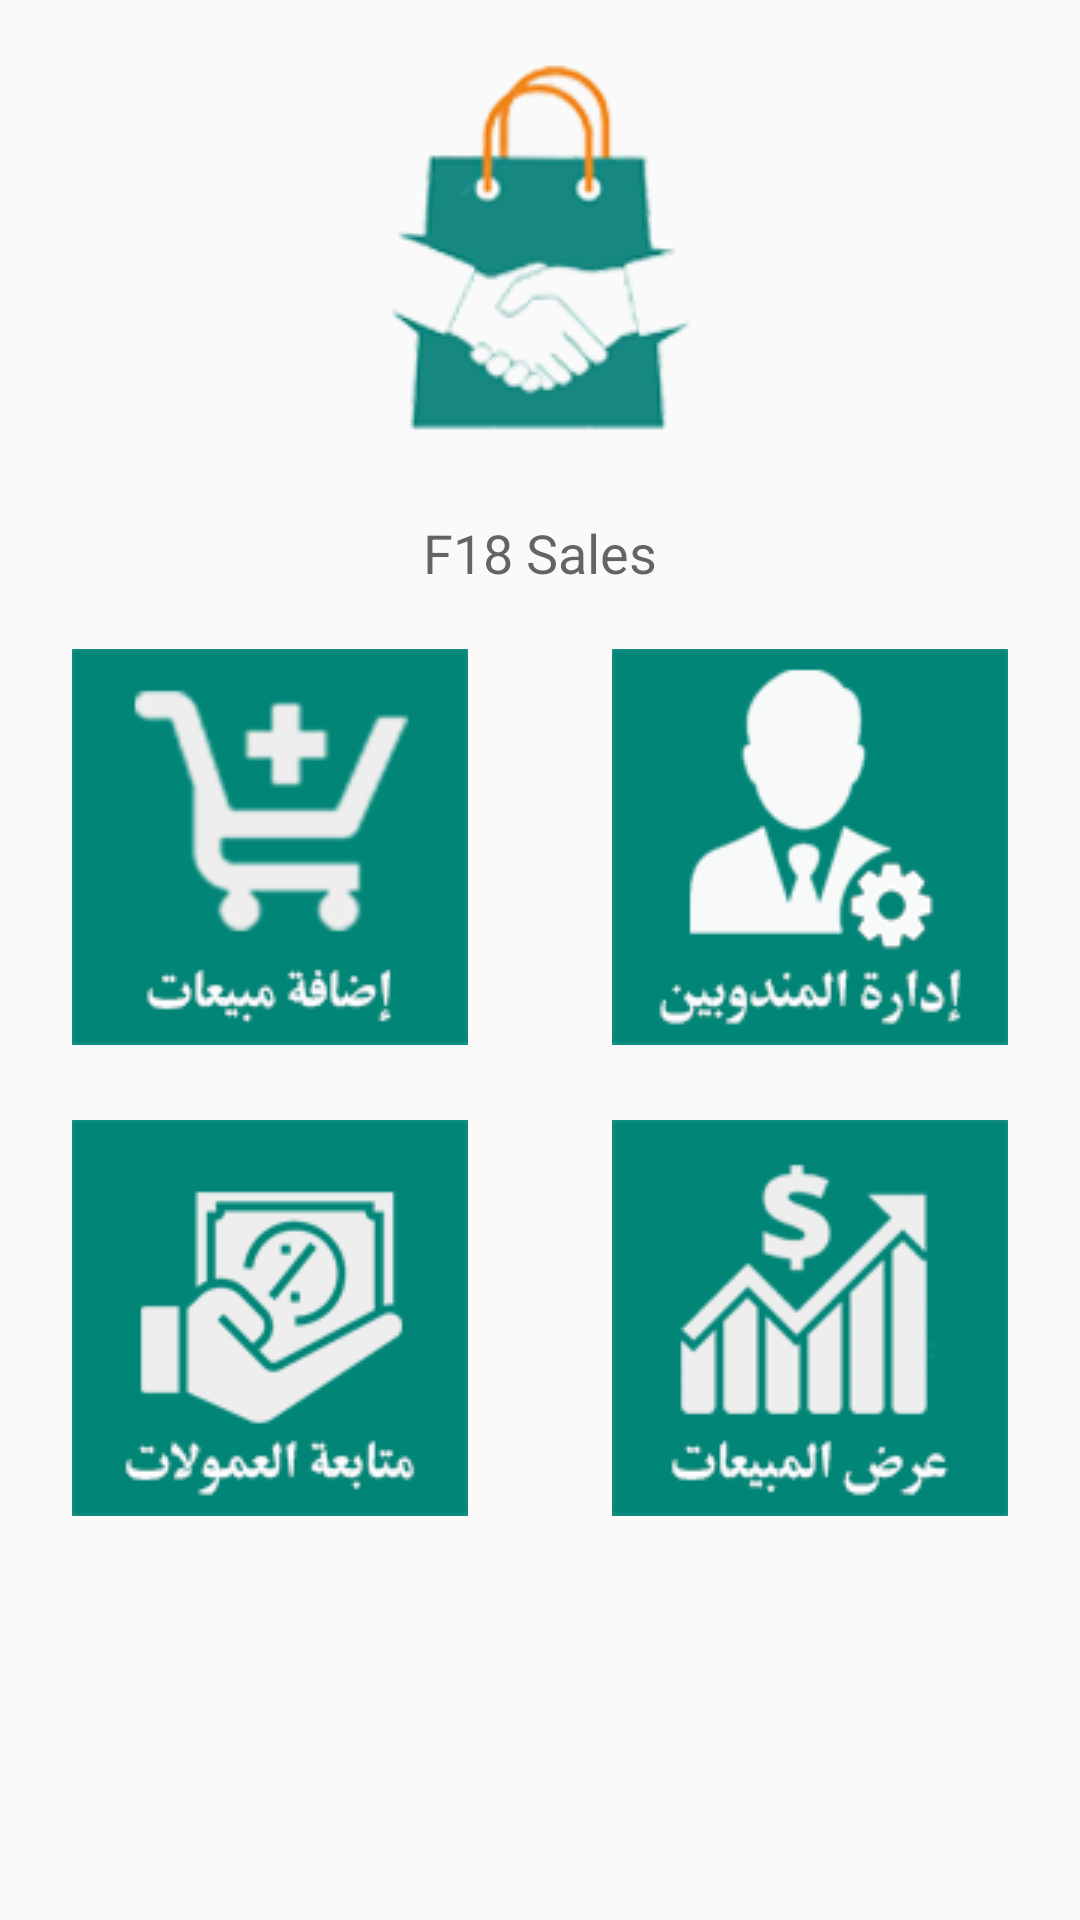

Here is an Android app screen rendered from its layout file. Give the layout XML and the strings, colors and styles it references.
<!-- AndroidManifest.xml: application theme AppTheme -->
<!-- res/layout/activity_main.xml -->
<?xml version="1.0" encoding="utf-8"?>
<android.support.constraint.ConstraintLayout xmlns:android="http://schemas.android.com/apk/res/android"
    xmlns:app="http://schemas.android.com/apk/res-auto"
    xmlns:tools="http://schemas.android.com/tools"
    android:layout_width="match_parent"
    android:layout_height="match_parent"
    tools:context=".MainActivity">

    <LinearLayout
        android:layout_width="match_parent"
        android:layout_height="match_parent"
        android:orientation="vertical">

        <LinearLayout
            android:layout_width="match_parent"
            android:layout_height="wrap_content"
            android:orientation="horizontal"
            android:paddingTop="20dp">

            <ImageView
                android:id="@+id/imageView"
                android:layout_width="wrap_content"
                android:layout_height="wrap_content"
                android:layout_weight="2"
                app:srcCompat="@drawable/company_logo" />

        </LinearLayout>

        <LinearLayout
            android:layout_width="match_parent"
            android:layout_height="wrap_content"
            android:orientation="horizontal"
            android:paddingTop="20dp"
            android:paddingBottom="20dp">

            <TextView
                android:id="@+id/textView4"
                android:layout_width="wrap_content"
                android:layout_height="wrap_content"
                android:layout_weight="2"
                android:text="@string/app_name"
                android:textAlignment="center"
                android:textAppearance="@style/TextAppearance.AppCompat.Medium" />
        </LinearLayout>

        <LinearLayout
            android:layout_width="match_parent"
            android:layout_height="wrap_content"
            android:layoutDirection="rtl"
            android:orientation="horizontal"
            android:paddingBottom="25dp">

            <ImageView
                android:id="@+id/imgManageSalesmen"
                android:layout_width="wrap_content"
                android:layout_height="wrap_content"
                android:layout_centerInParent="true"
                android:layout_centerHorizontal="true"
                android:layout_centerVertical="true"
                android:layout_weight="2"
                app:srcCompat="@drawable/manage_salesmen" />
            
            

            <ImageView
                android:id="@+id/imgAddSales"
                android:layout_width="wrap_content"
                android:layout_height="wrap_content"
                android:layout_centerHorizontal="true"
                android:layout_centerVertical="true"
                android:layout_weight="2"
                app:srcCompat="@drawable/add_sales" />

        </LinearLayout>


        <LinearLayout
            android:layout_width="match_parent"
            android:layout_height="wrap_content"
            android:layoutDirection="rtl"
            android:orientation="horizontal">

            <ImageView
                android:id="@+id/imgShowSales"
                android:layout_width="wrap_content"
                android:layout_height="wrap_content"
                android:layout_weight="2"

                app:srcCompat="@drawable/view_sales" />

            <ImageView
                android:id="@+id/imgShowCommissions"
                android:layout_width="wrap_content"
                android:layout_height="wrap_content"
                android:layout_weight="2"
                app:srcCompat="@drawable/view_commissions" />
        </LinearLayout>

    </LinearLayout>

</android.support.constraint.ConstraintLayout>
<!-- resources referenced by this layout -->
<resources>
  <!-- drawable add_sales: png bitmap (drawable, 12902 bytes) -->
  <!-- drawable company_logo: png bitmap (drawable, 27536 bytes) -->
  <!-- drawable manage_salesmen: png bitmap (drawable, 14034 bytes) -->
  <!-- drawable view_commissions: png bitmap (drawable, 12536 bytes) -->
  <!-- drawable view_sales: png bitmap (drawable, 13332 bytes) -->
  <string name="app_name">F18 Sales</string>
  <style name="AppTheme" parent="Theme.AppCompat.Light.DarkActionBar">
          
          <item name="colorPrimary">@color/colorPrimary</item>
          <item name="colorPrimaryDark">@color/colorPrimaryDark</item>
          <item name="colorAccent">@color/colorAccent</item>
      </style>
  <!-- not gathered from this repository: default colours our renderer supplied (Android Studio template values) -->
  <color name="colorPrimary">#FF6200EE</color>
  <color name="colorPrimaryDark">#FF3700B3</color>
  <color name="colorAccent">#FF03DAC5</color>
</resources>
